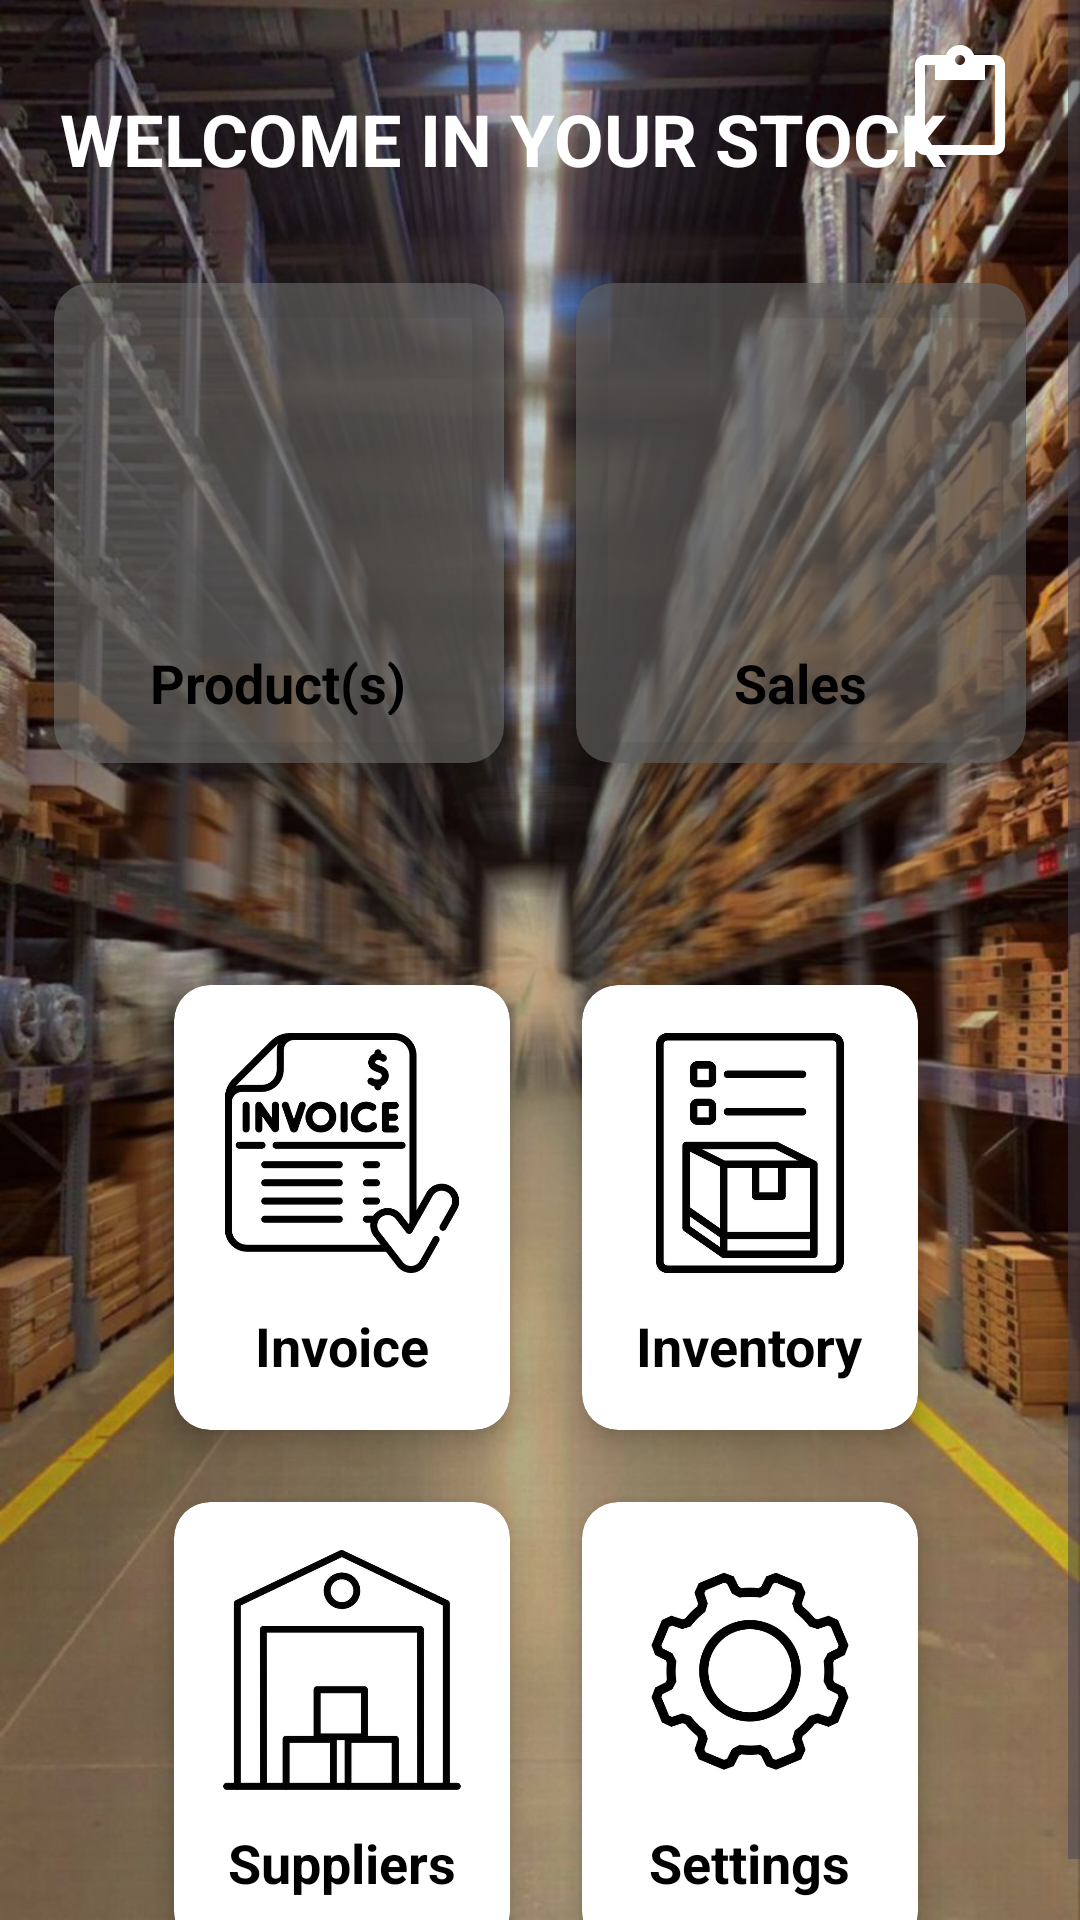

Reconstruct the res/layout file that produces this screen, plus the resources it refers to.
<!-- AndroidManifest.xml: application theme Theme.Stock_managment_app -->
<!-- res/layout/activity_main_main_page.xml -->
<?xml version="1.0" encoding="utf-8"?>
<ScrollView xmlns:android="http://schemas.android.com/apk/res/android"
    xmlns:app="http://schemas.android.com/apk/res-auto"
    xmlns:tools="http://schemas.android.com/tools"
    android:layout_width="match_parent"
    android:layout_height="match_parent"
    android:background="@drawable/stk"
    tools:context=".mainActivities.MainActivity_MainPage"
    >

    <LinearLayout
        android:orientation="vertical"
        android:layout_width="match_parent"
        android:layout_height="wrap_content"
        android:gravity="center_horizontal">

        <RelativeLayout
            android:layout_marginTop="10dp"
            android:layout_marginLeft="20dp"
            android:layout_marginRight="20dp"
            android:layout_width="match_parent"
            android:layout_height="wrap_content"
            >

            <TextView
                android:id="@+id/company"
                android:layout_width="wrap_content"
                android:layout_height="wrap_content"
                android:layout_marginTop="20dp"
                android:text="WELCOME IN YOUR STOCK"
                android:textColor="#FFFFFF"
                android:textSize="24sp"
                android:textStyle="bold" />

            <ImageView
                android:src="?attr/actionModePasteDrawable"
                android:layout_alignParentRight="true"
                android:layout_width="40dp"
                android:layout_height="50dp"/>

        </RelativeLayout>

        <GridLayout
            android:layout_width="wrap_content"
            android:layout_height="wrap_content"
            android:layout_marginTop="20dp"
            android:alignmentMode="alignMargins"
            android:columnCount="2"
            android:columnOrderPreserved="false"
            android:rowCount="3">

            <androidx.cardview.widget.CardView
                android:layout_width="wrap_content"
                android:layout_height="wrap_content"
                android:layout_margin="12dp"
                app:cardBackgroundColor="#54737370"
                app:cardCornerRadius="12dp"
                app:cardElevation="6dp"
                android:id="@+id/categoryCard">

                <LinearLayout
                    android:layout_width="150dp"
                    android:layout_height="160dp"
                    android:gravity="center"
                    android:orientation="vertical"
                    android:background="#54737370"
                    android:padding="16dp">

                    <TextView
                        android:id="@+id/product"
                        android:layout_width="wrap_content"
                        android:layout_height="wrap_content"
                        android:textColor="@color/black"
                        android:textSize="70dp"
                        android:layout_gravity="center"/>

                    <TextView
                        android:layout_width="wrap_content"
                        android:layout_height="wrap_content"
                        android:layout_marginTop="12dp"
                        android:text="Product(s)"
                        android:textColor="#000000"
                        android:textSize="18sp"
                        android:textStyle="bold" />

                </LinearLayout>

            </androidx.cardview.widget.CardView>

            <androidx.cardview.widget.CardView
                android:layout_width="wrap_content"
                android:layout_height="wrap_content"
                android:layout_margin="12dp"
                app:cardBackgroundColor="#A860605F"
                app:cardCornerRadius="12dp"
                app:cardElevation="6dp"
                android:id="@+id/salesAnalyticsCard">

                <LinearLayout
                    android:layout_width="150dp"
                    android:layout_height="160dp"
                    android:gravity="center"
                    android:orientation="vertical"
                    android:padding="16dp">

                    <TextView
                        android:id="@+id/sales"
                        android:layout_width="wrap_content"
                        android:layout_height="wrap_content"
                        android:textColor="@color/black"
                        android:textSize="70dp"
                        android:layout_gravity="center"/>

                    <TextView
                        android:layout_width="wrap_content"
                        android:layout_height="wrap_content"
                        android:layout_marginTop="12dp"
                        android:text="Sales"
                        android:textColor="#000000"
                        android:textSize="18sp"
                        android:textStyle="bold" />

                </LinearLayout>

            </androidx.cardview.widget.CardView>

        </GridLayout>


        <GridLayout
            android:layout_width="268dp"
            android:layout_height="wrap_content"
            android:layout_marginTop="50dp"
            android:alignmentMode="alignMargins"
            android:columnCount="2"
            android:columnOrderPreserved="false"
            android:rowCount="3">


            <androidx.cardview.widget.CardView
                android:layout_width="wrap_content"
                android:layout_height="wrap_content"
                android:layout_margin="12dp"
                app:cardBackgroundColor="#FFFFFF"
                app:cardCornerRadius="12dp"
                app:cardElevation="6dp"
                android:id="@+id/invoiceCard"
                >

                <LinearLayout
                    android:layout_width="match_parent"
                    android:layout_height="match_parent"
                    android:gravity="center"
                    android:orientation="vertical"
                    android:padding="16dp">

                    <ImageView
                        android:layout_width="80dp"
                        android:layout_height="80dp"
                        android:src="@mipmap/invoice_icon"/>

                    <TextView
                        android:layout_width="wrap_content"
                        android:layout_height="wrap_content"
                        android:layout_marginTop="12dp"
                        android:text="Invoice"
                        android:textColor="#000000"
                        android:textSize="18sp"
                        android:textStyle="bold" />

                </LinearLayout>

            </androidx.cardview.widget.CardView>

            <androidx.cardview.widget.CardView
                android:layout_width="wrap_content"
                android:layout_height="wrap_content"
                android:layout_margin="12dp"
                app:cardBackgroundColor="#FFFFFF"
                app:cardCornerRadius="12dp"
                app:cardElevation="6dp"
                android:onClick="onInventoryClick"
                android:id="@+id/inventoryCard">

                <LinearLayout
                    android:layout_width="match_parent"
                    android:layout_height="match_parent"
                    android:gravity="center"
                    android:orientation="vertical"
                    android:padding="16dp">

                    <ImageView
                        android:layout_width="80dp"
                        android:layout_height="80dp"
                        android:src="@mipmap/inventory_icon"/>

                    <TextView
                        android:layout_width="wrap_content"
                        android:layout_height="wrap_content"
                        android:layout_marginTop="12dp"
                        android:text="Inventory"
                        android:textColor="#000000"
                        android:textSize="18sp"
                        android:textStyle="bold" />

                </LinearLayout>

            </androidx.cardview.widget.CardView>


            <androidx.cardview.widget.CardView
                android:layout_width="wrap_content"
                android:layout_height="wrap_content"
                android:layout_margin="12dp"
                app:cardBackgroundColor="#FFFFFF"
                app:cardCornerRadius="12dp"
                app:cardElevation="6dp"
                android:onClick="onSuppliersClick"
                android:id="@+id/suppliersCard">

                <LinearLayout
                    android:layout_width="match_parent"
                    android:layout_height="match_parent"
                    android:gravity="center"
                    android:orientation="vertical"
                    android:padding="16dp">

                    <ImageView
                        android:layout_width="80dp"
                        android:layout_height="80dp"
                        android:src="@mipmap/suppliers_icon"/>

                    <TextView
                        android:layout_width="wrap_content"
                        android:layout_height="wrap_content"
                        android:layout_marginTop="12dp"
                        android:text="Suppliers"
                        android:textColor="#000000"
                        android:textSize="18sp"
                        android:textStyle="bold" />

                </LinearLayout>

            </androidx.cardview.widget.CardView>

            <androidx.cardview.widget.CardView
                android:layout_width="wrap_content"
                android:layout_height="wrap_content"
                android:layout_margin="12dp"
                app:cardBackgroundColor="#FFFFFF"
                app:cardCornerRadius="12dp"
                app:cardElevation="6dp"
                android:onClick="onsettingsClick"
                android:id="@+id/settingsCard">

                <LinearLayout
                    android:layout_width="match_parent"
                    android:layout_height="match_parent"
                    android:gravity="center"
                    android:orientation="vertical"
                    android:padding="16dp">

                    <ImageView
                        android:layout_width="80dp"
                        android:layout_height="80dp"
                        android:src="@mipmap/settings_icon"/>

                    <TextView
                        android:layout_width="wrap_content"
                        android:layout_height="wrap_content"
                        android:layout_marginTop="12dp"
                        android:text="Settings"
                        android:textColor="#000000"
                        android:textSize="18sp"
                        android:textStyle="bold" />

                </LinearLayout>



            </androidx.cardview.widget.CardView>
        </GridLayout>


    </LinearLayout>
</ScrollView>
<!-- resources referenced by this layout -->
<resources>
  <color name="black">#FF000000</color>
  <!-- drawable stk: jpeg bitmap (drawable, 144008 bytes) -->
  <!-- mipmap inventory_icon: png bitmap (mipmap-hdpi, 20408 bytes) -->
  <!-- mipmap invoice_icon: png bitmap (mipmap-hdpi, 29094 bytes) -->
  <!-- mipmap settings_icon: png bitmap (mipmap-hdpi, 29579 bytes) -->
  <!-- mipmap suppliers_icon: png bitmap (mipmap-hdpi, 19965 bytes) -->
  <style name="Theme.Stock_managment_app" parent="Base.Theme.Stock_managment_app" />
  <style name="Base.Theme.Stock_managment_app" parent="Theme.Material3.DayNight.NoActionBar">
          
          
      </style>
</resources>
